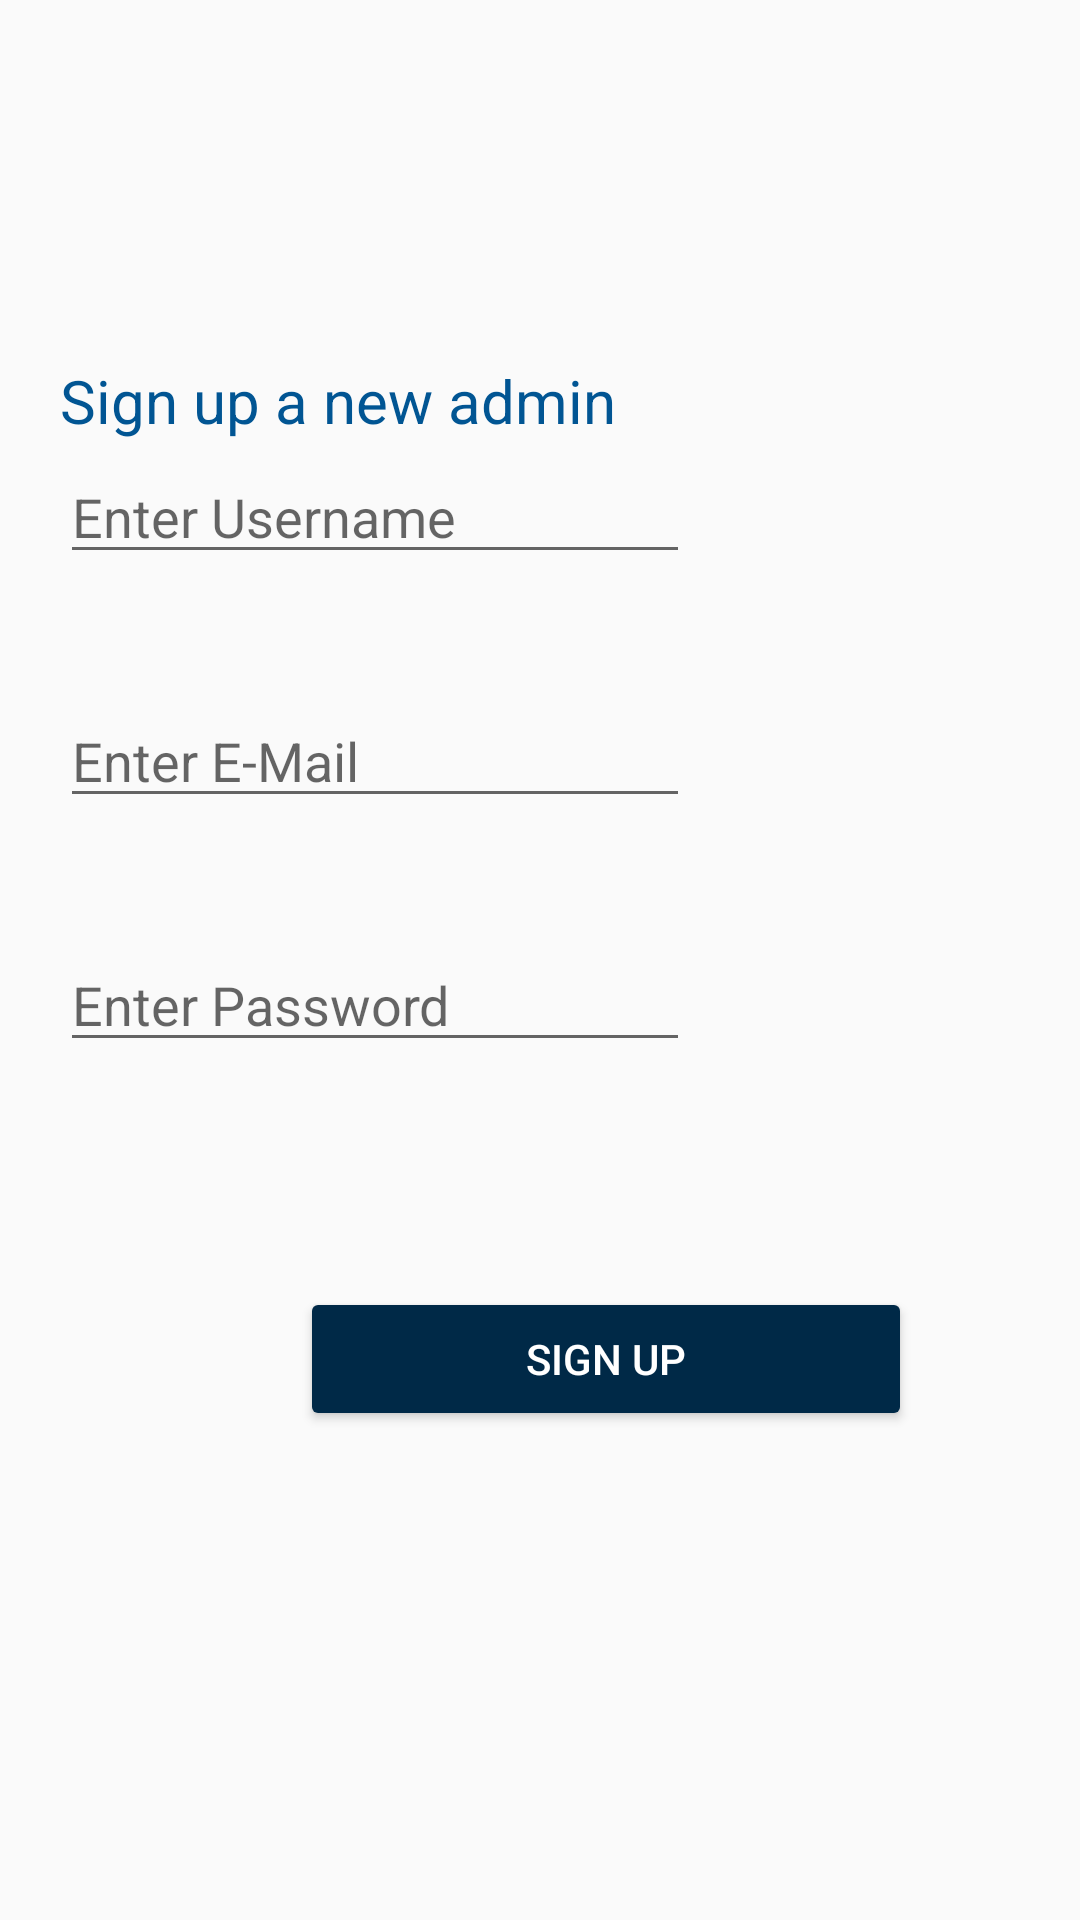

Android layout source for this screen:
<!-- AndroidManifest.xml: application theme Theme.AppCompat.Light.NoActionBar -->
<!-- res/layout/activity_sign_up_admin_screen.xml -->
<?xml version="1.0" encoding="utf-8"?>
<RelativeLayout xmlns:android="http://schemas.android.com/apk/res/android"
    xmlns:app="http://schemas.android.com/apk/res-auto"
    xmlns:tools="http://schemas.android.com/tools"
    android:id="@+id/CustomerSc"
    android:layout_width="match_parent"
    android:layout_height="match_parent"
    tools:context=".SignUpAdminScreen">

    <ImageView
        android:id="@+id/imageView"
        android:layout_width="250dp"
        android:layout_height="100dp"
        android:layout_centerHorizontal="true"
        app:srcCompat="@drawable/logo" />

    <TextView
        android:id="@+id/textView"
        style="@style/CustomTextStyle"
        android:layout_width="wrap_content"
        android:layout_height="wrap_content"
        android:layout_below="@id/imageView"
        android:layout_marginStart="20dp"
        android:layout_marginTop="20dp"
        android:text="@string/sign_up_a_new_admin"/>


    <EditText
        android:id="@+id/username"
        android:layout_width="wrap_content"
        android:layout_height="wrap_content"
        android:layout_marginStart="20dp"
        android:layout_marginTop="150dp"
        android:ems="10"
        android:hint="@string/enter_username"
        android:inputType="text"
        android:autofillHints="" />

    <EditText
        android:id="@+id/adminemail"
        android:layout_width="wrap_content"
        android:layout_height="wrap_content"
        android:layout_below="@+id/username"
        android:layout_marginStart="20dp"
        android:layout_marginTop="40dp"
        android:ems="10"
        android:hint="@string/enter_e_mail"
        android:inputType="textEmailAddress" />

    <EditText
        android:id="@+id/edtTxtPassword"
        android:layout_width="wrap_content"
        android:layout_height="wrap_content"
        android:layout_below="@+id/adminemail"
        android:layout_marginStart="20dp"
        android:layout_marginTop="40dp"
        android:ems="10"
        android:hint="@string/enter_password"
        android:inputType="numberPassword"
        android:autofillHints="" />

    <Button
        android:id="@+id/btnAdminSignUp"
        android:layout_width="204dp"
        android:layout_height="wrap_content"
        android:layout_below="@id/edtTxtPassword"
        android:layout_marginStart="100dp"
        android:layout_marginTop="75dp"
        android:text="@string/sign_up"
        style="@style/CustomButton"/>


</RelativeLayout>
<!-- resources referenced by this layout -->
<resources>
  <string name="enter_e_mail">Enter E-Mail</string>
  <string name="enter_password">Enter Password</string>
  <string name="enter_username">Enter Username</string>
  <string name="sign_up">Sign Up</string>
  <string name="sign_up_a_new_admin">Sign up a new admin</string>
  <style name="CustomButton" parent="Widget.AppCompat.Button">
          <item name="android:backgroundTint">#002947</item>
          <item name="android:textColor">#FFFFFF</item>
      </style>
  <style name="CustomTextStyle" parent="TextAppearance.AppCompat">
          <item name="android:textSize">20sp</item>
          <item name="android:textColor">#015593</item>
      </style>
</resources>
